Run: headless pygame with SDL's dummy video driver; simulated clock (each Clock.tick advances the game by its frame time, no real sleeping); random seed 0; keys injected as events and as key.get_pressed() state; no mouse input.
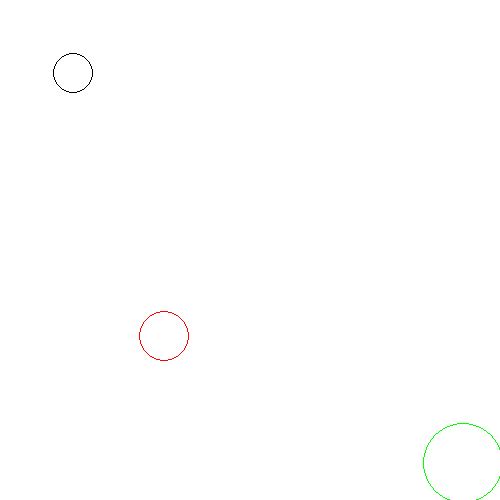
Frame 1 of 4 · flips 1–60 · no input
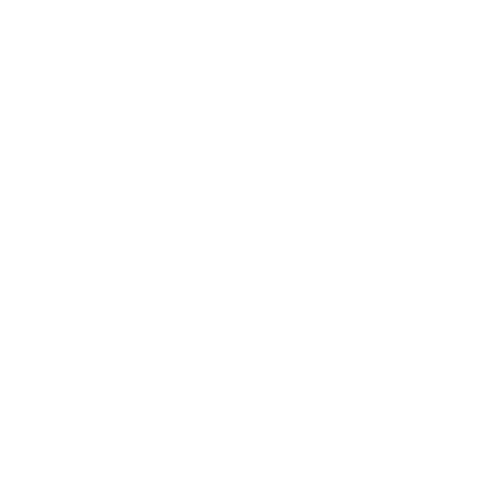
Frame 2 of 4 · flips 61–180 · tapped SPACE, RETURN · held RIGHT (→), D
Frame 3 of 4 · flips 181–300 · held DOWN (↓), S · screen unchanged from frame 2, image omitted
Frame 4 of 4 · flips 301–420 · held LEFT (←), A, UP (↑), W · screen unchanged from frame 3, image omitted

The pygame program that drew these frames:

import pygame

pygame.init()
clock = pygame.time.Clock()
screen = pygame.display.set_mode([500, 500])

# Start from visible positions
x1 = 250
y1 = 250

x2 = 400
y2 = 100

x3 = 100
y3 = 400

x4 = 50
y4 = 50

run = True
while run:
    for i in pygame.event.get():
        if i.type == pygame.QUIT:
            run = False

    screen.fill((255, 255, 255))  # Clear screen

    # Draw circles
    pygame.draw.circle(screen, (0, 0, 0), (x1, y1), 20, 1)
    pygame.draw.circle(screen, (255, 0, 0), (x2, y2), 25, 1)
    pygame.draw.circle(screen, (0, 0, 255), (x3, y3), 30, 1)
    pygame.draw.circle(screen, (0, 255, 0), (x4, y4), 40, 1)

    pygame.display.flip()

    # Update positions
    x1 -= 3
    y1 -= 3

    x2 -= 4
    y2 += 4

    x3 -= 5
    y3 += -5

    x4 += 7
    y4 += 7

    clock.tick(1)

pygame.quit()
